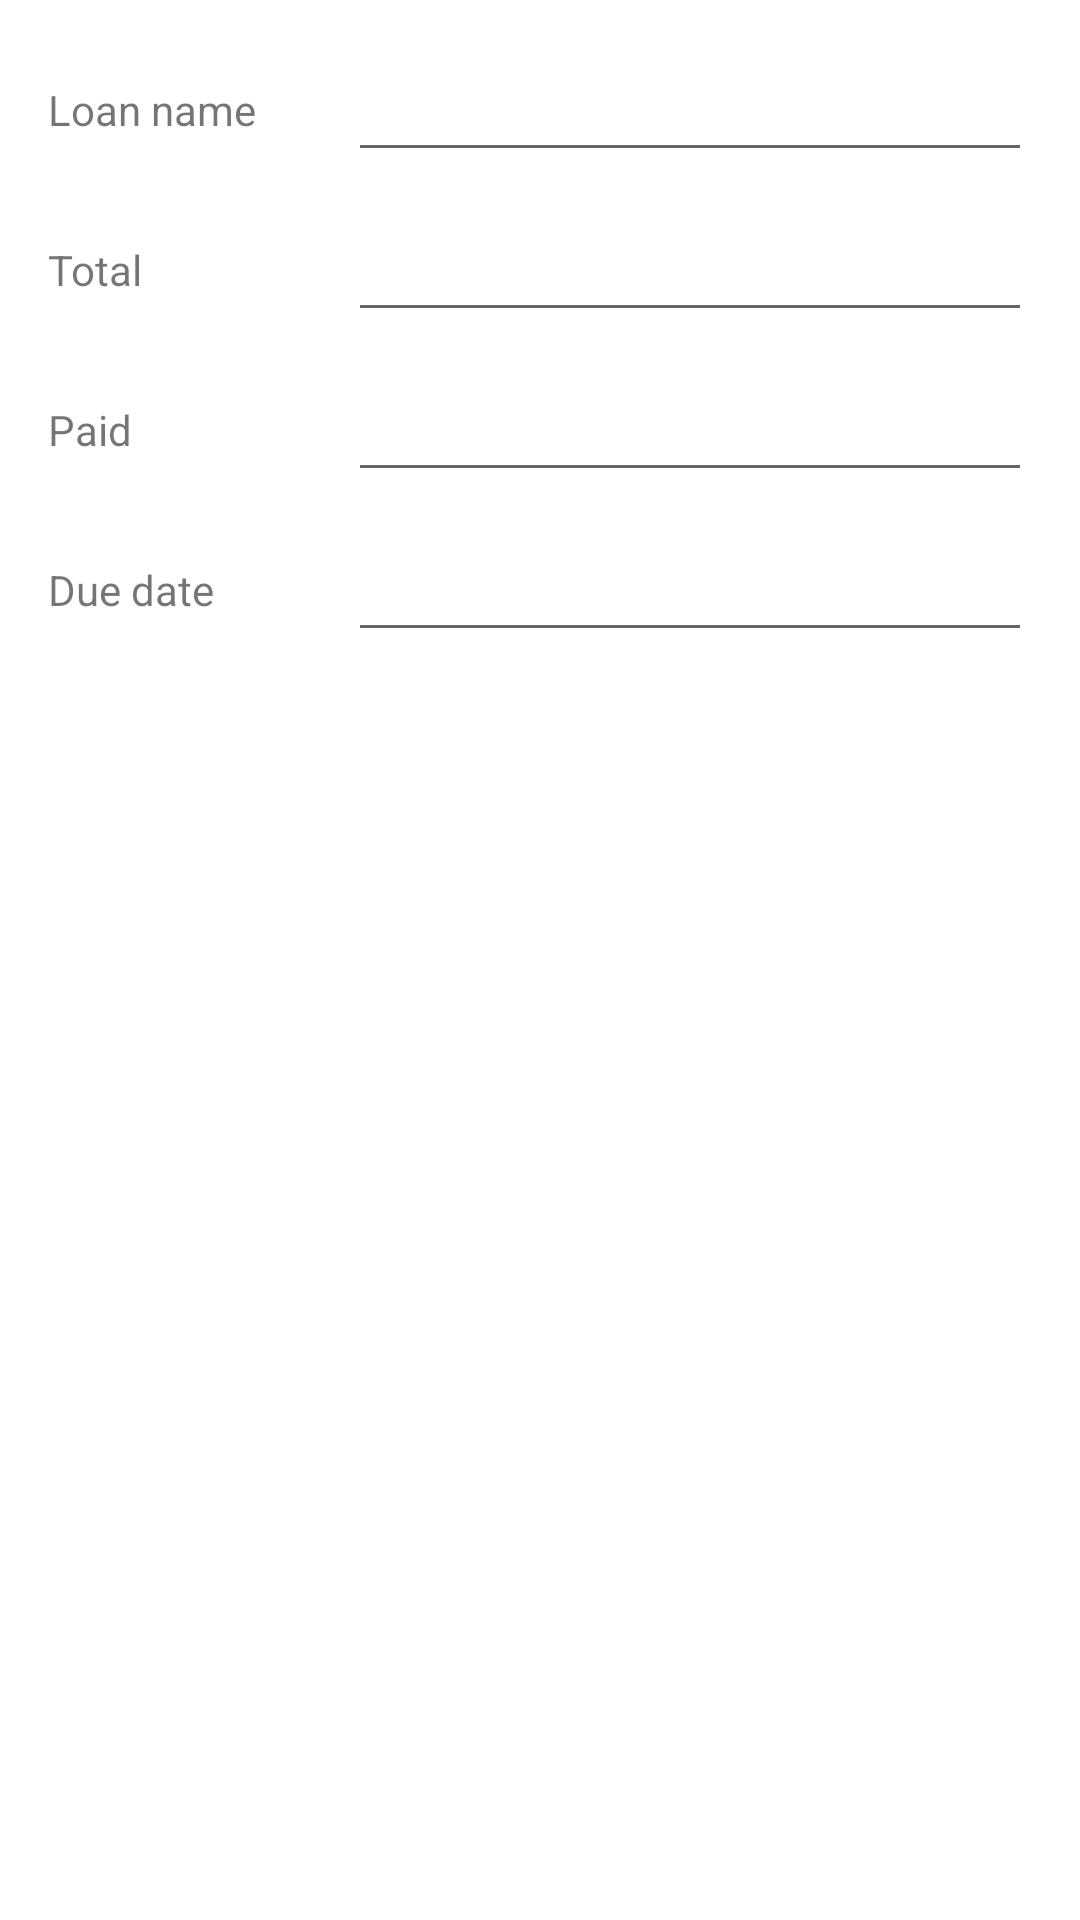

Produce the Android XML layout that renders to this screen, including the resource entries it uses.
<!-- AndroidManifest.xml: application theme Theme.Oinkonomics -->
<!-- res/layout/dialog_debt_entry.xml -->
<?xml version="1.0" encoding="utf-8"?>
<LinearLayout xmlns:android="http://schemas.android.com/apk/res/android"
	android:layout_width="match_parent"
	android:layout_height="wrap_content"
	android:orientation="vertical"
	android:padding="16dp">

	<LinearLayout
		android:layout_width="match_parent"
		android:layout_height="wrap_content"
		android:orientation="horizontal"
		android:gravity="center_vertical">

		<TextView
			android:layout_width="100dp"
			android:layout_height="wrap_content"
			android:text="Loan name" />

		<EditText
			android:id="@+id/input_debt_name"
			android:layout_width="0dp"
			android:layout_height="wrap_content"
			android:layout_weight="1"
			android:hint="" />
	</LinearLayout>

	<LinearLayout
		android:layout_width="match_parent"
		android:layout_height="wrap_content"
		android:orientation="horizontal"
		android:gravity="center_vertical"
		android:layout_marginTop="12dp">

		<TextView
			android:layout_width="100dp"
			android:layout_height="wrap_content"
			android:text="Total" />

		<EditText
			android:id="@+id/input_debt_total"
			android:layout_width="0dp"
			android:layout_height="wrap_content"
			android:layout_weight="1"
			android:hint=""
			android:inputType="numberDecimal" />
	</LinearLayout>

	<LinearLayout
		android:layout_width="match_parent"
		android:layout_height="wrap_content"
		android:orientation="horizontal"
		android:gravity="center_vertical"
		android:layout_marginTop="12dp">

		<TextView
			android:layout_width="100dp"
			android:layout_height="wrap_content"
			android:text="Paid" />

		<EditText
			android:id="@+id/input_debt_paid"
			android:layout_width="0dp"
			android:layout_height="wrap_content"
			android:layout_weight="1"
			android:hint=""
			android:inputType="numberDecimal" />
	</LinearLayout>

	<LinearLayout
		android:layout_width="match_parent"
		android:layout_height="wrap_content"
		android:orientation="horizontal"
		android:gravity="center_vertical"
		android:layout_marginTop="12dp">

		<TextView
			android:layout_width="100dp"
			android:layout_height="wrap_content"
			android:text="Due date" />

		<EditText
			android:id="@+id/input_debt_due"
			android:layout_width="0dp"
			android:layout_height="wrap_content"
			android:layout_weight="1"
			android:focusable="false"
			android:hint="" />
	</LinearLayout>

</LinearLayout>
<!-- resources referenced by this layout -->
<resources>
  <style name="Theme.Oinkonomics" parent="Theme.MaterialComponents.DayNight.DarkActionBar">
          
          <item name="colorPrimary">@color/purple_500</item>
          <item name="colorPrimaryVariant">@color/purple_700</item>
          <item name="colorOnPrimary">@color/white</item>
          
          <item name="colorSecondary">@color/teal_200</item>
          <item name="colorSecondaryVariant">@color/teal_700</item>
          <item name="colorOnSecondary">@color/black</item>
          
          <item name="android:statusBarColor">?attr/colorPrimaryVariant</item>
          
      </style>
  <color name="purple_500">#FF6200EE</color>
  <color name="purple_700">#FF3700B3</color>
  <color name="white">#FFFFFFFF</color>
  <color name="teal_200">#FF03DAC5</color>
  <color name="teal_700">#FF018786</color>
  <color name="black">#FF000000</color>
</resources>
